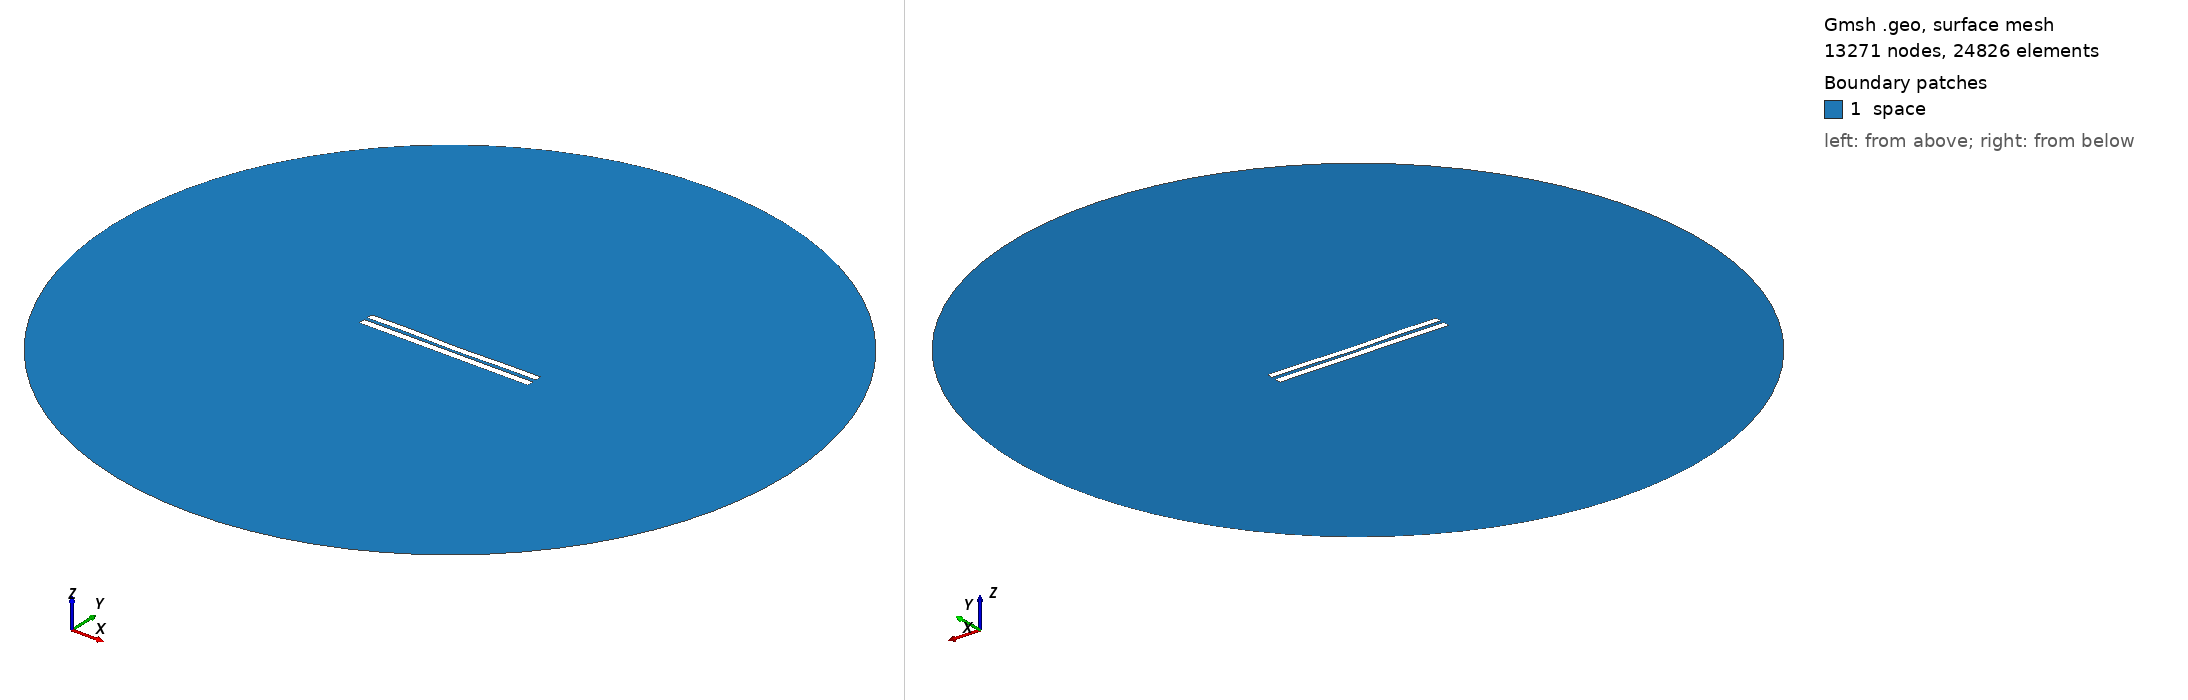

Gmsh geometry script, surface-meshed: 13271 nodes, 24826 surface elements. Boundary patches (legend numbers): 1 space. Left view from above one corner, right view from below the opposite corner. Legend entries are the model's physical surfaces. The drawing asked Gmsh for element sizes between 1% and 20% of the model's largest extent; the script's own settings can give other sizes.

=== 4645.geo (drawn) ===
//---------------------------------------
// Geometry kernel
//---------------------------------------

SetFactory("OpenCASCADE");



//---------------------------------------
// Parameters of the geometry
//---------------------------------------

// Overetch of the upper plate
overetch = 0.125;

// Distance between the plates
distance = 2.0;

// Discretization over the x axis (for the deformation)
nx = 50; 

// Length of the plate
L = 100 - overetch; 

// Number of modes
n = 4; 

// 1st mode coefficient
coeff(1) = 0.0;
beta(1) = 0.596864 * 3.1415926535 / L;

// 2nd mode coefficient
coeff(2) = -0.15;
beta(2) = 1.49418 * 3.1415926535 / L;

// 3rd mode coefficient
coeff(3) = 0.07499999999999998;
beta(3) = 2.50025 * 3.1415926535 / L;

// 4th mode coefficient
coeff(4) = 0.15;
beta(4) = 3.49999 * 3.1415926535 / L;



//---------------------------------------
// Upper plate (deformed rectangle)
//---------------------------------------

// Coordiantes of the upper plate
xmin = -50;
xmax = 50 - overetch;

// Height of the upper plate
yheight = 4 - 2 * overetch;

// Indexes of the points
UpperID[] = {};
LowerID[] = {};
LeftID[] = {};
RightID[] = {};

// Point index
p = 1;

// Horizontal edges
For i In {1:nx}
    x = xmin + (i-1)*(xmax - xmin)/(nx-1);

    y_bottom = distance / 2 + overetch;
    For j In {1:n}
        C = (Cosh(beta(j)*L) + Cos(beta(j)*L)) / (Sinh(beta(j)*L) + Sin(beta(j)*L));
        y_bottom  = y_bottom + coeff(j) * (Cosh(beta(j)*(x+50)) - Cos(beta(j)*(x+50)) - C * (Sinh(beta(j)*(x+50)) - Sin(beta(j)*(x+50))));
    EndFor

    y_top = y_bottom + yheight;

    Point(p) = {x, y_top, 0, 1.0};
    UpperID[i] = p;
    p = p + 1;

    Point(p) = {x, y_bottom, 0, 1.0};
    LowerID[i] = p;
    p = p + 1;
EndFor

// Create point lists
UpperPts[] = {}; LowerPts[] = {};
For i In {1:nx}
  UpperPts[] += {UpperID[i]};
  LowerPts[] += {LowerID[i]};
EndFor

// Build splines
Spline(1) = {UpperPts[]};
Spline(2) = {LowerPts[]};
Line(3) = {LowerPts[nx-1], UpperPts[nx-1]};
Line(4) = {LowerPts[0], UpperPts[0]};

// Build the plane surface
Curve Loop(1) = {2, 3, -1, -4};
Plane Surface(1) = {1};



//---------------------------------------
// Lower plate (rectangle)
//---------------------------------------

// Vertices
Point(1001) = {-50, -1, 0, 1.0};
Point(1002) = { 50, -1, 0, 1.0};
Point(1003) = { 50,  -5, 0, 1.0};
Point(1004) = {-50,  -5, 0, 1.0};

// Edges
Line(5) = {1001, 1002};
Line(6) = {1002, 1003};
Line(7) = {1003, 1004};
Line(8) = {1004, 1001};

// Plane surface
Line Loop(2) = {5, 6, 7, 8};
Plane Surface(2) = {2}; 



//---------------------------------------
// Outer (fictious) boundary
//---------------------------------------

// Points
Point(1005) = {0, 0, 0};       // Center
Point(1006) = {200, 0, 0};     // Start point
Point(1007) = {0, 200, 0};     // 90 degrees
Point(1008) = {-200, 0, 0};    // 180 degrees
Point(1009) = {0, -200, 0};    // 270 degrees

// Circle arcs (each needs start, center, end)
Circle(9) = {1006, 1005, 1007};
Circle(10) = {1007, 1005, 1008};
Circle(11) = {1008, 1005, 1009};
Circle(12) = {1009, 1005, 1006};

// Plane surface for the entire domain
Curve Loop(3) = {9, 10, 11, 12};
Surface(3) = {3};

// Subtract the plates from the whole domain to obtain the actual domain where we want to solve the equations
BooleanDifference{ Surface{3}; Delete; }{ Surface{1}; Surface{2}; Delete; }




//---------------------------------------
// Transfinite Lines/Curves
//---------------------------------------

// Set the number of points on the boundaries
r = 7;

// Plates
Transfinite Curve {1, 2} = 50*r Using Progression 1;
Transfinite Curve {3, 4} = 2*r Using Progression 1;
Transfinite Line {5, 7} = 50*r Using Progression 1;
Transfinite Line {6, 8} = 2*r Using Progression 1;

// Outer boundary
Transfinite Line {9, 10, 11, 12} = 20 Using Progression 1;



//---------------------------------------
// Physical groups
//---------------------------------------                

// Physical curves (boundaries)
Physical Line("force_segment", 10) = {2};
Physical Line("upper_plate", 11) = {1, 3, 4};
Physical Line("lower_plate", 12) = {5, 6, 7, 8};
Physical Line("boundary", 20) = {9, 10, 11, 12};

// Physical Surfaces
Physical Surface("space", 30) = {3};



//---------------------------------------
// 6. Generate the Mesh
//---------------------------------------

// 2D mesh generation
Mesh 2;
